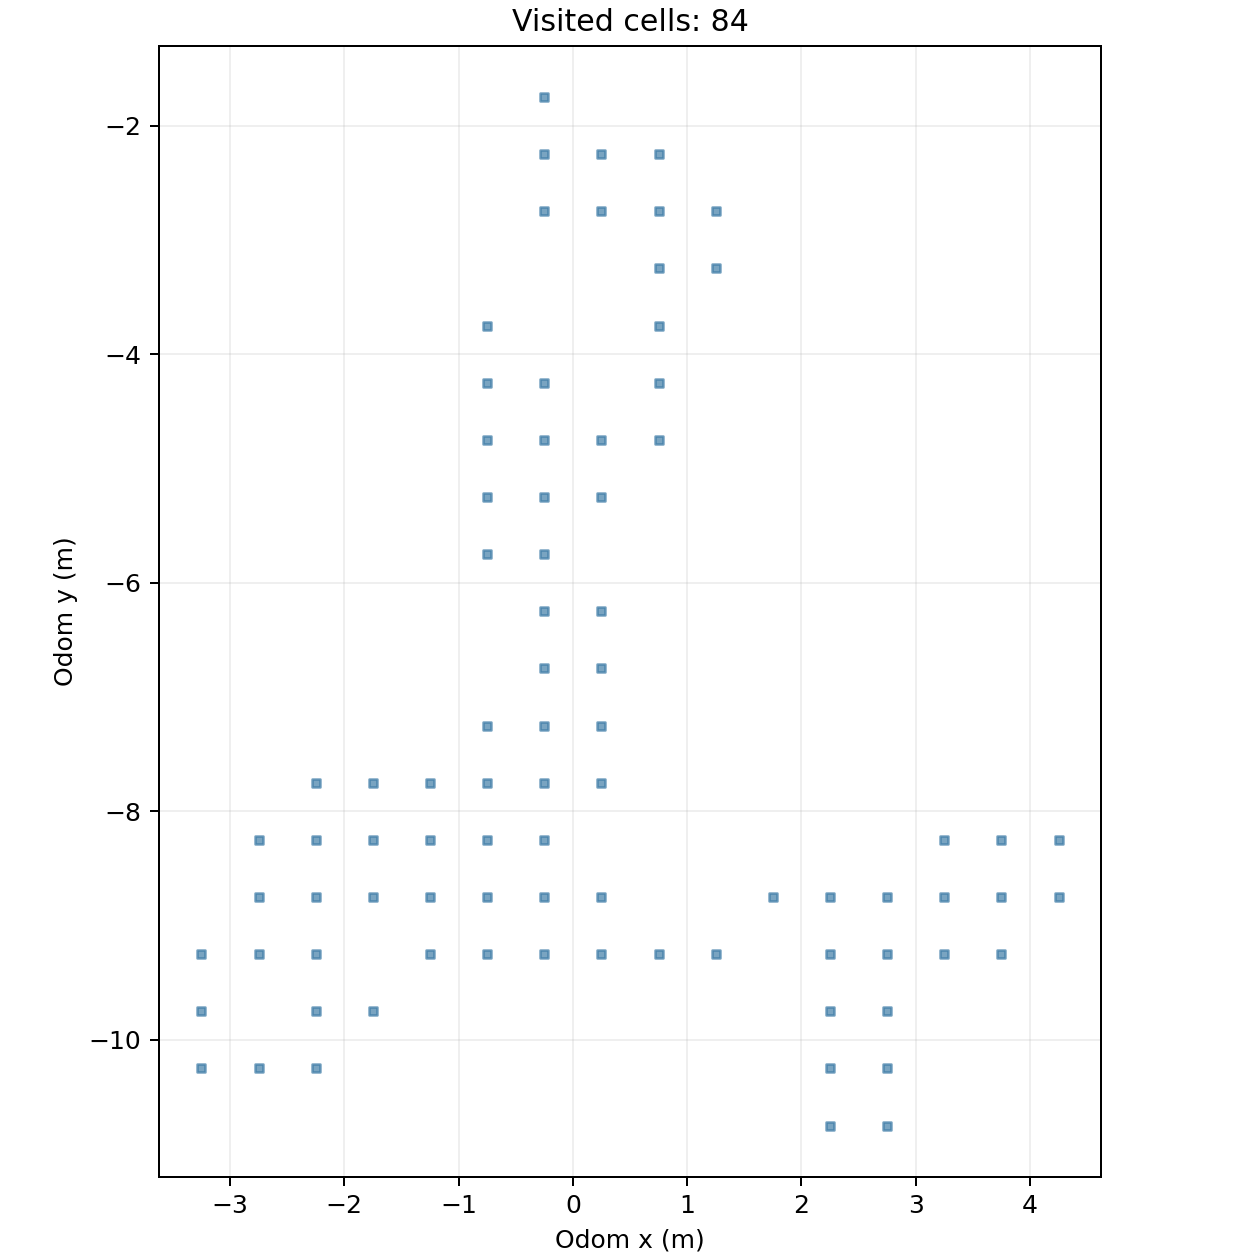

The data file committed next to this chart (first rows):
cell_x, cell_y, center_odom_x_m, center_odom_y_m, first_step, first_elapsed_s, last_step, visit_samples
-7, -21, -3.25, -10.25, 2284, 345.5, 2379, 96
-7, -20, -3.25, -9.75, 2380, 360, 2433, 54
-7, -19, -3.25, -9.25, 2434, 368.1, 2461, 28
-6, -21, -2.75, -10.25, 2245, 339.5, 2283, 39
-6, -19, -2.75, -9.25, 2102, 317.9, 2489, 62
-6, -18, -2.75, -8.75, 2030, 307, 2511, 94
-6, -17, -2.75, -8.25, 2013, 304.4, 2029, 17
-5, -21, -2.25, -10.25, 2233, 337.7, 2244, 12
-5, -20, -2.25, -9.75, 2153, 325.6, 2232, 59
-5, -19, -2.25, -9.25, 2136, 323, 2152, 17
-5, -18, -2.25, -8.75, 2512, 379.9, 2591, 80
-5, -17, -2.25, -8.25, 1984, 300, 2012, 29
-5, -16, -2.25, -7.75, 1939, 293.2, 1983, 45
-4, -20, -1.75, -9.75, 2181, 329.8, 2201, 21
-4, -18, -1.75, -8.75, 1783, 269.6, 2640, 66
-4, -17, -1.75, -8.25, 1800, 272.2, 1830, 31
-4, -16, -1.75, -7.75, 1897, 286.9, 1938, 42
-3, -19, -1.25, -9.25, 2674, 404.5, 2717, 44
-3, -18, -1.25, -8.75, 1722, 260.4, 2673, 94
-3, -17, -1.25, -8.25, 1831, 276.9, 1862, 32
-3, -16, -1.25, -7.75, 1863, 281.7, 1896, 34
-2, -19, -0.75, -9.25, 2718, 411.1, 2755, 38
-2, -18, -0.75, -8.75, 1714, 259.2, 1721, 8
-2, -17, -0.75, -8.25, 1193, 180.4, 1713, 72
-2, -16, -0.75, -7.75, 1136, 171.8, 1334, 93
-2, -15, -0.75, -7.25, 1115, 168.6, 1135, 21
-2, -12, -0.75, -5.75, 956, 144.6, 979, 24
-2, -11, -0.75, -5.25, 926, 140.1, 955, 30
-2, -10, -0.75, -4.75, 701, 106.1, 925, 61
-2, -9, -0.75, -4.25, 738, 111.7, 832, 29
-2, -8, -0.75, -3.75, 766, 115.9, 831, 66
-1, -19, -0.25, -9.25, 2756, 416.9, 2756, 1
-1, -18, -0.25, -8.75, 2757, 417, 2816, 60
-1, -17, -0.25, -8.25, 1217, 184, 1697, 103
-1, -16, -0.25, -7.75, 1335, 201.9, 1644, 19
-1, -15, -0.25, -7.25, 1088, 164.6, 1401, 81
-1, -14, -0.25, -6.75, 1055, 159.6, 1444, 76
-1, -13, -0.25, -6.25, 983, 148.7, 1054, 72
-1, -12, -0.25, -5.75, 980, 148.3, 982, 3
-1, -11, -0.25, -5.25, 648, 98.08, 671, 24
-1, -10, -0.25, -4.75, 672, 101.7, 901, 59
-1, -9, -0.25, -4.25, 833, 126.1, 871, 39
-1, -6, -0.25, -2.75, 70, 10.59, 81, 12
-1, -5, -0.25, -2.25, 6, 0.906, 69, 41
-1, -4, -0.25, -1.75, 1, 0.152, 5, 5
0, -19, 0.25, -9.25, 2889, 437, 2891, 3
0, -18, 0.25, -8.75, 2817, 426.1, 2888, 72
0, -16, 0.25, -7.75, 1583, 239.3, 1638, 56
0, -15, 0.25, -7.25, 1532, 231.6, 1582, 51
0, -14, 0.25, -6.75, 1445, 218.5, 1531, 64
0, -13, 0.25, -6.25, 1449, 219.1, 1471, 23
0, -11, 0.25, -5.25, 622, 94.15, 647, 26
0, -10, 0.25, -4.75, 581, 87.94, 621, 41
0, -6, 0.25, -2.75, 82, 12.4, 285, 204
0, -5, 0.25, -2.25, 35, 5.293, 300, 38
1, -19, 0.75, -9.25, 2892, 437.5, 2956, 65
1, -10, 0.75, -4.75, 575, 87.04, 580, 6
1, -9, 0.75, -4.25, 531, 80.38, 574, 44
1, -8, 0.75, -3.75, 471, 71.31, 530, 60
1, -7, 0.75, -3.25, 433, 65.56, 470, 38
... 24 more rows
